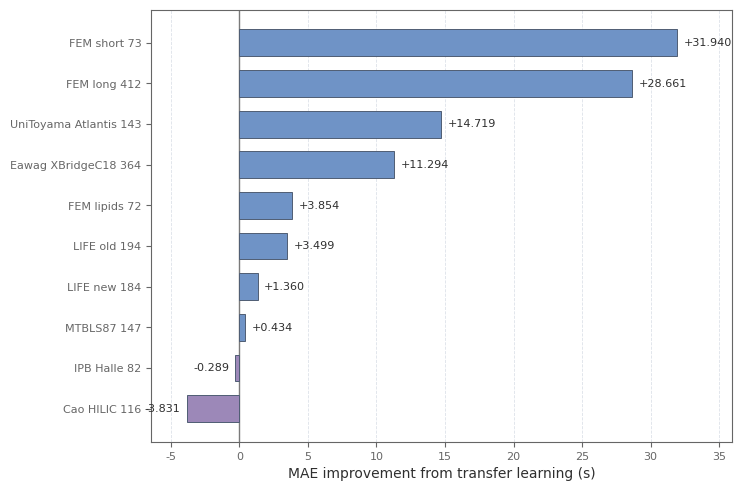

Recreate this plot in Python.
#!/usr/bin/env python3
# -*- coding: utf-8 -*-

from __future__ import annotations

from pathlib import Path
import pandas as pd
import matplotlib.pyplot as plt
import numpy as np


OUT_DIR = Path("experiments_transfer_effectiveness/tl_vs_scratch_final_clean2")
OUT_DIR.mkdir(parents=True, exist_ok=True)

# ============================================================
# Final comparison values
# ============================================================

DATA = [
    ["FEM_short_73",            73,  99.439, 67.499],
    ["UniToyama_Atlantis_143", 143,  72.114, 57.395],
    ["FEM_long_412",           412, 117.154, 88.493],
    ["Eawag_XBridgeC18_364",   364,  58.512, 47.218],
    ["LIFE_old_194",           194,  11.604,  8.105],
    ["MTBLS87_147",            147,  69.444, 69.010],
    ["LIFE_new_184",           184,  14.701, 13.341],
    ["Cao_HILIC_116",          116,  67.761, 71.592],
    ["IPB_Halle_82",            82,  13.051, 13.340],
    ["FEM_lipids_72",           72,  55.761, 51.907],
]

COLS = ["dataset_name", "n", "scratch_mae", "transfer_mae"]

# ============================================================
# Color palette: matched to your architecture figure style
# ============================================================

COLOR_POS = "#6F93C6"      # muted steel blue
COLOR_NEG = "#9C88B8"      # muted purple
COLOR_EDGE = "#4F5D73"     # soft dark gray-blue
COLOR_GRID = "#D9DEE7"     # light gray-blue
COLOR_AXIS = "#666666"
COLOR_TEXT = "#2F2F2F"
COLOR_ZERO = "#7A7A7A"


def make_display_name(name: str) -> str:
    # cleaner display names for figure
    return name.replace("_", " ")


def save_plain_markdown_table(df: pd.DataFrame, path: Path):
    float_cols = {"scratch_mae", "transfer_mae", "mae_improvement"}
    with open(path, "w", encoding="utf-8") as f:
        f.write("| " + " | ".join(df.columns) + " |\n")
        f.write("| " + " | ".join(["---"] * len(df.columns)) + " |\n")
        for _, r in df.iterrows():
            vals = []
            for c in df.columns:
                v = r[c]
                if c in float_cols:
                    vals.append(f"{float(v):.3f}")
                elif c == "n":
                    vals.append(str(int(v)))
                elif c == "transfer_better":
                    vals.append("True" if bool(v) else "False")
                else:
                    vals.append(str(v))
            f.write("| " + " | ".join(vals) + " |\n")


def main():
    df = pd.DataFrame(DATA, columns=COLS)
    df["mae_improvement"] = df["scratch_mae"] - df["transfer_mae"]
    df["transfer_better"] = df["mae_improvement"] > 0
    df["display_name"] = df["dataset_name"].map(make_display_name)

    out_df = df[[
        "dataset_name", "n", "scratch_mae", "transfer_mae",
        "mae_improvement", "transfer_better"
    ]].copy()

    csv_path = OUT_DIR / "tl_vs_scratch_summary.csv"
    md_path = OUT_DIR / "tl_vs_scratch_summary.md"
    txt_path = OUT_DIR / "tl_vs_scratch_summary.txt"
    overall_path = OUT_DIR / "tl_vs_scratch_overall.csv"

    out_df.to_csv(csv_path, index=False)
    save_plain_markdown_table(out_df, md_path)

    with open(txt_path, "w", encoding="utf-8") as f:
        f.write(out_df.to_string(index=False))
        f.write("\n")

    overall = {
        "num_datasets": int(len(df)),
        "transfer_better_count": int(df["transfer_better"].sum()),
        "scratch_better_count": int((~df["transfer_better"]).sum()),
        "mean_mae_improvement": float(df["mae_improvement"].mean()),
        "median_mae_improvement": float(df["mae_improvement"].median()),
    }
    pd.DataFrame([overall]).to_csv(overall_path, index=False)

    # ========================================================
    # Plot
    # ========================================================
    plot_df = df.sort_values("mae_improvement", ascending=False).reset_index(drop=True)

    plt.rcParams.update({
        "font.family": "DejaVu Sans",
        "font.size": 9,
        "axes.linewidth": 0.8,
        "axes.edgecolor": COLOR_AXIS,
        "xtick.color": COLOR_AXIS,
        "ytick.color": COLOR_AXIS,
        "text.color": COLOR_TEXT,
        "axes.labelcolor": COLOR_TEXT,
        "pdf.fonttype": 42,
        "ps.fonttype": 42,
    })

    fig, ax = plt.subplots(figsize=(8.8, 5.4), facecolor="white")
    ax.set_facecolor("white")

    y = np.arange(len(plot_df))
    vals = plot_df["mae_improvement"].values
    colors = [COLOR_POS if v >= 0 else COLOR_NEG for v in vals]

    bars = ax.barh(
        y,
        vals,
        color=colors,
        edgecolor=COLOR_EDGE,
        linewidth=0.7,
        height=0.66,
        zorder=3,
    )

    ax.set_yticks(y)
    ax.set_yticklabels(plot_df["display_name"], fontsize=9)
    ax.invert_yaxis()

    # zero line
    ax.axvline(0, color=COLOR_ZERO, linewidth=1.0, zorder=2)

    # x label only, no in-figure title
    ax.set_xlabel("MAE improvement from transfer learning (s)", fontsize=10)

    # subtle grid
    ax.grid(axis="x", linestyle="--", linewidth=0.6, color=COLOR_GRID, alpha=0.9, zorder=1)
    ax.grid(axis="y", visible=False)

    # cleaner spines
    ax.spines["top"].set_visible(True)
    ax.spines["right"].set_visible(True)
    for spine in ax.spines.values():
        spine.set_linewidth(0.8)
        spine.set_color(COLOR_AXIS)

    xmin = min(vals.min(), 0)
    xmax = max(vals.max(), 0)
    ax.set_xlim(xmin - 2.6, xmax + 4.0)

    # Value labels
    for bar, v in zip(bars, vals):
        ymid = bar.get_y() + bar.get_height() / 2
        if v >= 0:
            ax.text(
                v + 0.45, ymid, f"{v:+.3f}",
                va="center", ha="left", fontsize=8, color=COLOR_TEXT
            )
        else:
            ax.text(
                v - 0.45, ymid, f"{v:+.3f}",
                va="center", ha="right", fontsize=8, color=COLOR_TEXT
            )

    # ticks
    ax.tick_params(axis="x", labelsize=8)
    ax.tick_params(axis="y", labelsize=8)

    # layout
    plt.subplots_adjust(left=0.31, right=0.97, top=0.96, bottom=0.16)

    png_path = OUT_DIR / "fig_tl_vs_scratch_bar.png"
    pdf_path = OUT_DIR / "fig_tl_vs_scratch_bar.pdf"
    plt.savefig(png_path, dpi=400, bbox_inches="tight", facecolor="white")
    plt.savefig(pdf_path, bbox_inches="tight", facecolor="white")
    plt.close()

    caption = (
        "Figure 3. Comparison between transfer learning and scratch training across external chromatographic datasets. "
        "Bars show MAE improvement, defined as scratch MAE minus transfer-learning MAE. "
        "Positive values indicate better performance from transfer learning."
    )
    (OUT_DIR / "figure_caption.txt").write_text(caption + "\n", encoding="utf-8")

    print("\n=== TL vs scratch summary ===")
    print(out_df.to_string(index=False))

    print("\n=== Overall ===")
    for k, v in overall.items():
        print(f"{k}: {v}")

    print("\n[SAVE]", csv_path)
    print("[SAVE]", md_path)
    print("[SAVE]", txt_path)
    print("[SAVE]", overall_path)
    print("[SAVE]", png_path)
    print("[SAVE]", pdf_path)
    print("[SAVE]", OUT_DIR / "figure_caption.txt")


if __name__ == "__main__":
    main()
